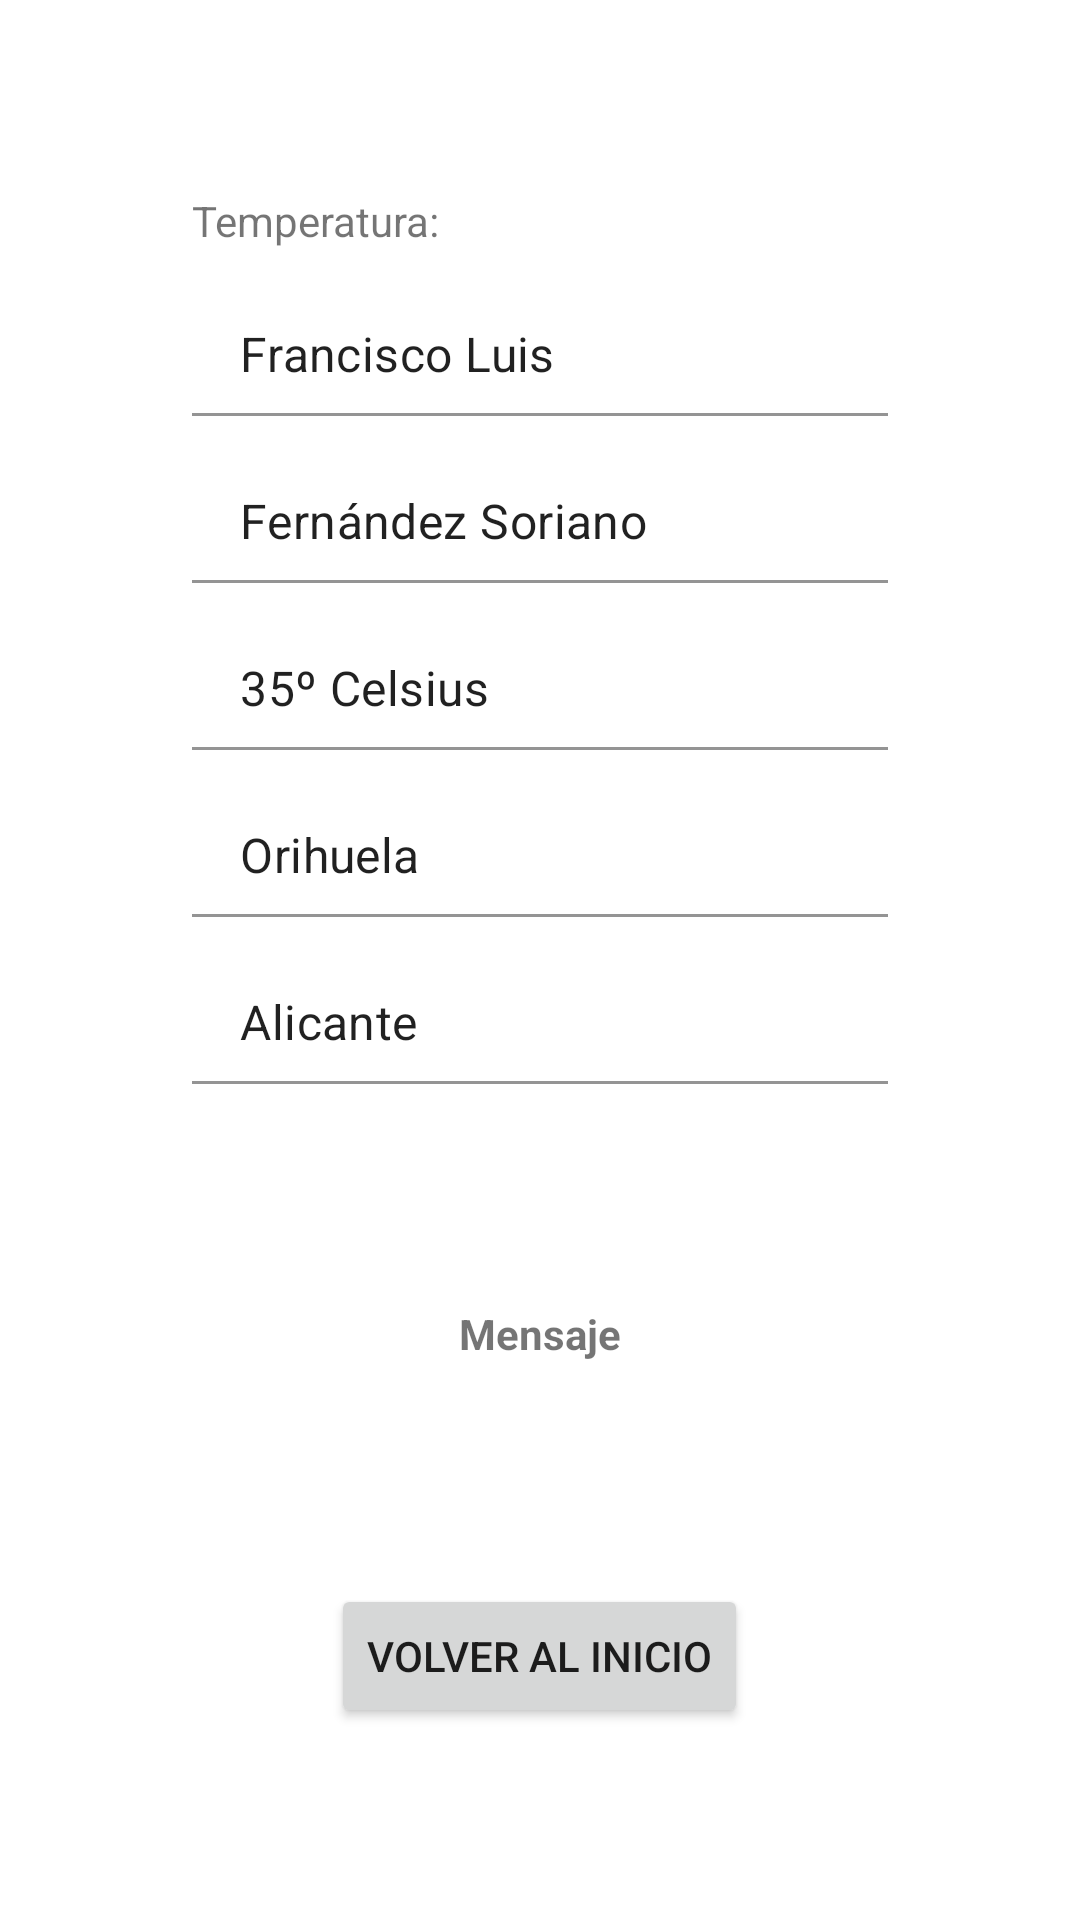

Here is an Android app screen rendered from its layout file. Give the layout XML and the strings, colors and styles it references.
<!-- AndroidManifest.xml: application theme Theme.Primera_aplicacion -->
<!-- res/layout/activity_temp_results.xml -->
<?xml version="1.0" encoding="utf-8"?>
<LinearLayout xmlns:android="http://schemas.android.com/apk/res/android"
    xmlns:app="http://schemas.android.com/apk/res-auto"
    xmlns:tools="http://schemas.android.com/tools"
    android:layout_width="match_parent"
    android:layout_height="match_parent"
    android:layout_gravity="top"
    android:gravity="center_horizontal"
    android:orientation="vertical"
    tools:context=".LoginActivity">

    <ImageView
        android:id="@+id/imgViewInicial"
        android:layout_width="wrap_content"
        android:layout_height="wrap_content"
        android:layout_marginTop="32dp"
        android:contentDescription="@string/pic_covid_title"
        app:srcCompat="@drawable/covid" />

    <LinearLayout
        android:layout_width="match_parent"
        android:layout_height="match_parent"
        android:layout_gravity="top"
        android:layout_marginStart="64dp"
        android:layout_marginTop="32dp"
        android:layout_marginEnd="64dp"
        android:layout_marginBottom="64dp"
        android:gravity="center|top"
        android:orientation="vertical">

        <TextView
            android:layout_width="match_parent"
            android:layout_height="wrap_content"
            android:text="@string/titulo_resultado_temperatura" />

        <com.google.android.material.textfield.TextInputLayout
            android:id="@+id/ly_etNombre"
            android:layout_width="match_parent"
            android:layout_height="wrap_content">

            <EditText
                android:id="@+id/etNombre"
                android:layout_width="match_parent"
                android:layout_height="wrap_content"
                android:editable="false"
                android:inputType="none"
                android:minHeight="48dp"
                android:background="#00FFFFFF"
                android:text="Francisco Luis"
                android:textColor="@color/blocked_text"
                tools:ignore="Deprecated" />

        </com.google.android.material.textfield.TextInputLayout>

        <com.google.android.material.textfield.TextInputLayout
            android:id="@+id/ly_etApellidos"
            android:layout_width="match_parent"
            android:layout_height="wrap_content">

            <EditText
                android:id="@+id/etApellidos"
                android:layout_width="match_parent"
                android:layout_height="wrap_content"
                android:editable="false"
                android:inputType="none"
                android:minHeight="48dp"
                android:background="#00FFFFFF"
                android:text="Fernández Soriano"
                android:textColor="@color/blocked_text"
                tools:ignore="Deprecated" />

        </com.google.android.material.textfield.TextInputLayout>

        <com.google.android.material.textfield.TextInputLayout
            android:id="@+id/ly_etTemperatura"
            android:layout_width="match_parent"
            android:layout_height="wrap_content">

            <EditText
                android:id="@+id/etTemperatura"
                android:layout_width="match_parent"
                android:layout_height="wrap_content"
                android:editable="false"
                android:inputType="none"
                android:minHeight="48dp"
                android:background="#00FFFFFF"
                android:text="35º Celsius"
                android:textColor="@color/blocked_text"
                tools:ignore="Deprecated" />

        </com.google.android.material.textfield.TextInputLayout>

        <com.google.android.material.textfield.TextInputLayout
            android:id="@+id/ly_etCiudad"
            android:layout_width="match_parent"
            android:layout_height="wrap_content">

            <EditText
                android:id="@+id/etCiudad"
                android:layout_width="match_parent"
                android:layout_height="wrap_content"
                android:editable="false"
                android:inputType="none"
                android:minHeight="48dp"
                android:background="#00FFFFFF"
                android:text="Orihuela"
                android:textColor="@color/blocked_text"
                tools:ignore="Deprecated" />

        </com.google.android.material.textfield.TextInputLayout>

        <com.google.android.material.textfield.TextInputLayout
            android:id="@+id/ly_etProvincia"
            android:layout_width="match_parent"
            android:layout_height="wrap_content">

            <EditText
                android:id="@+id/etProvincia"
                android:layout_width="match_parent"
                android:layout_height="wrap_content"
                android:editable="false"
                android:inputType="none"
                android:minHeight="48dp"
                android:background="#00FFFFFF"
                android:text="Alicante"
                android:textColor="@color/blocked_text"
                tools:ignore="Deprecated" />

        </com.google.android.material.textfield.TextInputLayout>

        <View
            android:layout_width="match_parent"
            android:layout_height="0dp"
            android:layout_weight="1" />

        <TextView
            android:id="@+id/view_color_resultado"
            android:layout_width="match_parent"
            android:layout_height="30dp"
            android:background="@color/good_temp"
            android:gravity="center"
            android:text="Mensaje"
            android:textAlignment="center"
            android:textColor="@color/blocked_text"
            android:textStyle="bold" />

        <View
            android:layout_width="match_parent"
            android:layout_height="0dp"
            android:layout_weight="1" />

        <Button
            android:id="@+id/btnVolverMenu"
            android:layout_width="wrap_content"
            android:layout_height="wrap_content"
            android:text="@string/txt_btn_volverMenu" />

    </LinearLayout>

</LinearLayout>
<!-- resources referenced by this layout -->
<resources>
  <string name="pic_covid_title">covid19</string>
  <string name="titulo_resultado_temperatura">Temperatura:</string>
  <string name="txt_btn_volverMenu">Volver al inicio</string>
  <style name="Theme.Primera_aplicacion" parent="Theme.MaterialComponents.DayNight.DarkActionBar">
          
          <item name="colorPrimary">@color/teal_700</item>
          <item name="colorPrimaryVariant">@color/teal_700</item>
          <item name="colorOnPrimary">@color/white</item>
          
          <item name="colorSecondary">@color/teal_200</item>
          <item name="colorSecondaryVariant">@color/teal_700</item>
          <item name="colorOnSecondary">@color/black</item>
          
          <item name="android:statusBarColor">?attr/colorPrimaryVariant</item>
          
      </style>
  <!-- not gathered from this repository: default colours our renderer supplied (Android Studio template values) -->
  <color name="teal_200">#FF03DAC5</color>
  <color name="teal_700">#FF018786</color>
  <color name="black">#FF000000</color>
  <color name="white">#FFFFFFFF</color>
</resources>
